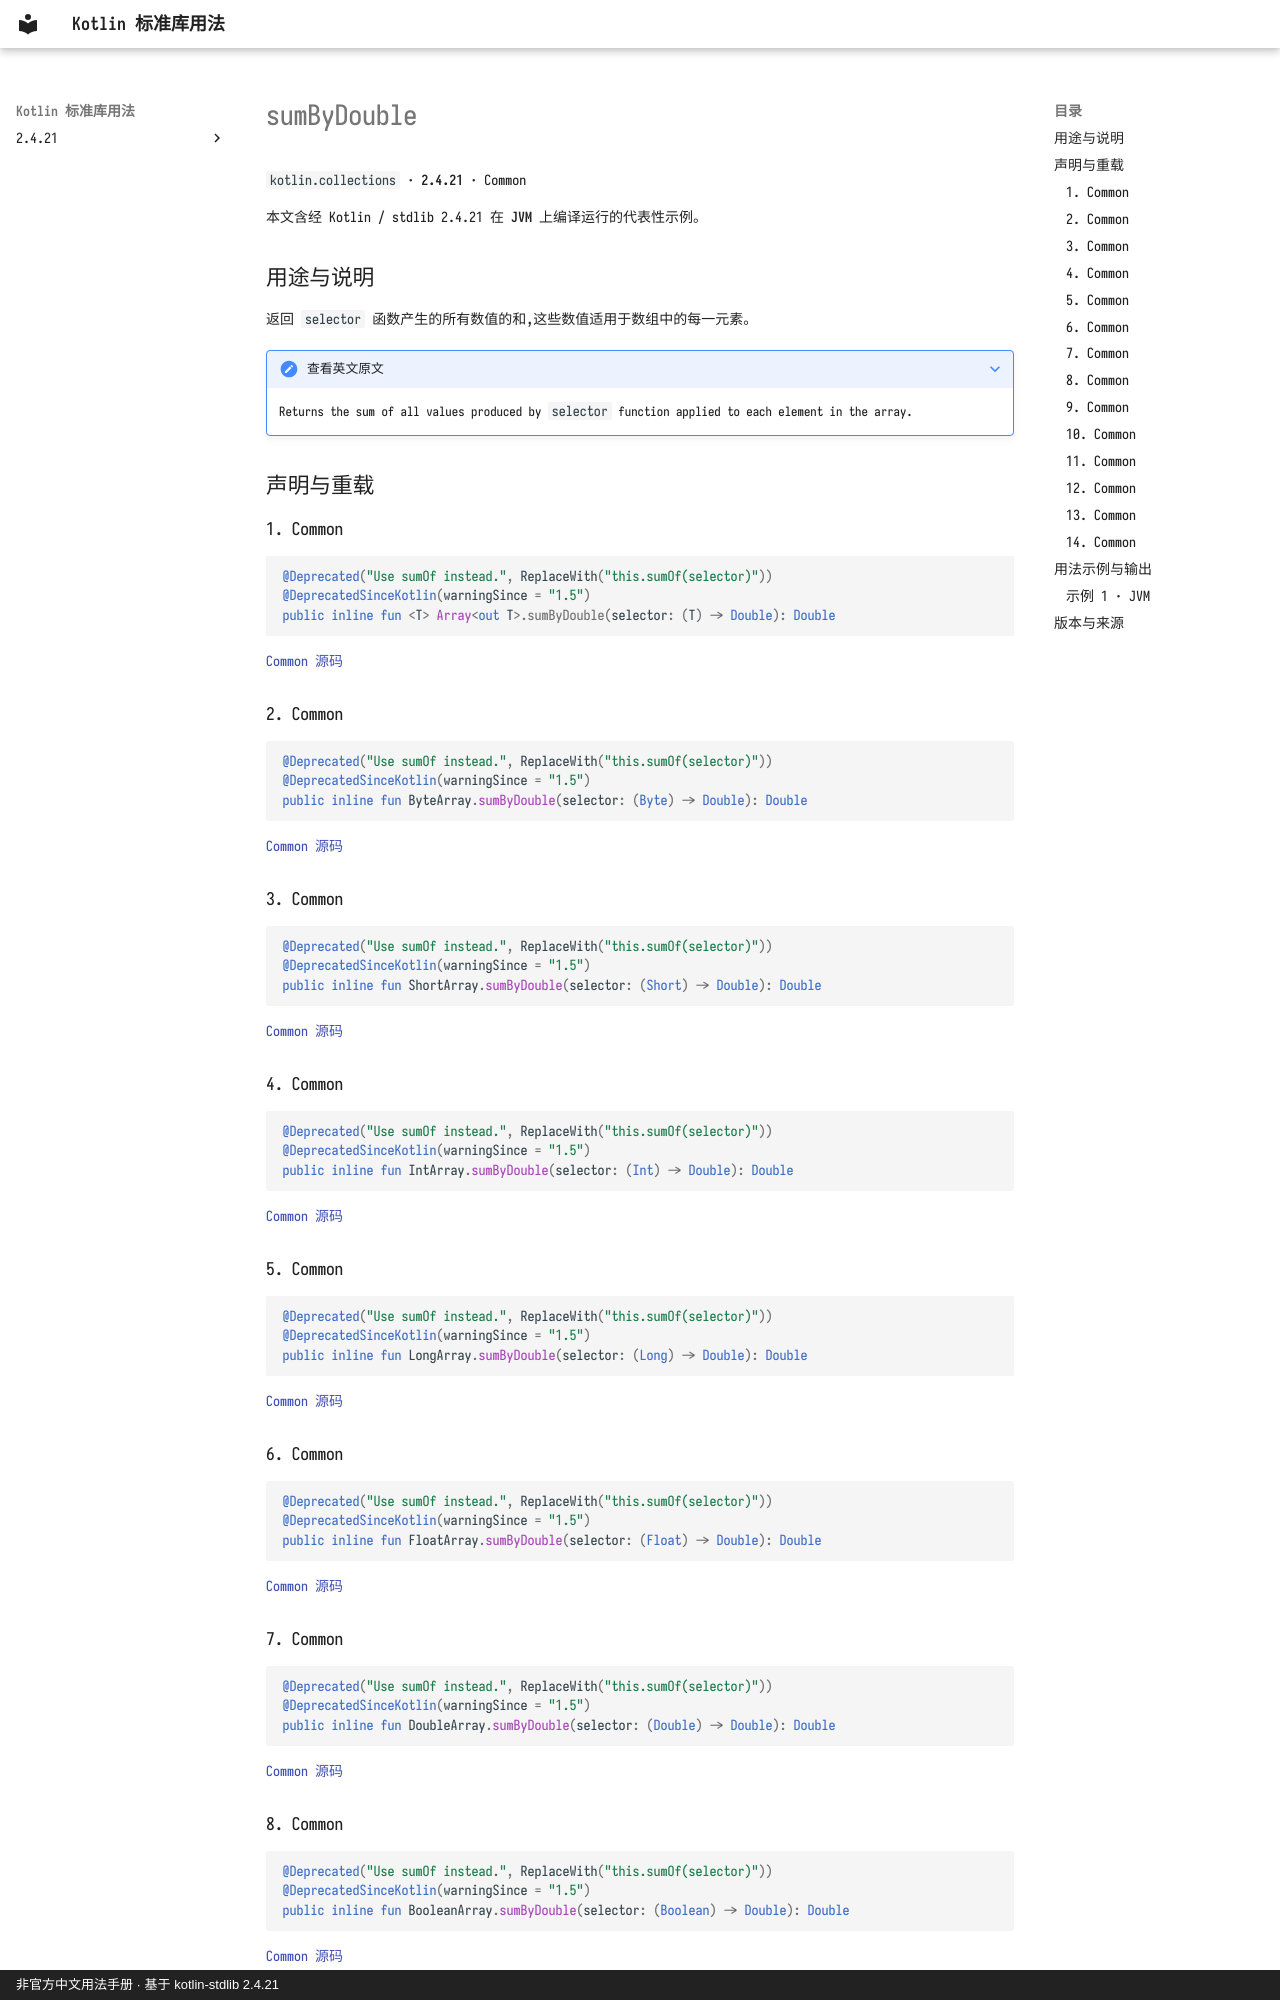

repository: oooooooko/kotlin-stdlib-docs · page: zh/api/kotlin.collections/sumbydouble--0c1807ab/index.html · generator: mkdocs · copyright: 非官方中文用法手册 · 基于 kotlin-stdlib 2.4.21

# sumByDouble

`kotlin.collections` · **2.4.21** · Common

本文含经 Kotlin / stdlib 2.4.21 在 **JVM** 上编译运行的代表性示例。

## 用途与说明

返回 `selector` 函数产生的所有数值的和,这些数值适用于数组中的每一元素。

??? note "查看英文原文"

    Returns the sum of all values produced by `selector` function applied to each element in the array.

## 声明与重载

### 1. Common

```kotlin
@Deprecated("Use sumOf instead.", ReplaceWith("this.sumOf(selector)"))
@DeprecatedSinceKotlin(warningSince = "1.5")
public inline fun <T> Array<out T>.sumByDouble(selector: (T) -> Double): Double
```

[Common 源码](https://github.com/JetBrains/kotlin/blob/v2.4.21/libraries/stdlib/common/src/generated/_Arrays.kt#L25459)

### 2. Common

```kotlin
@Deprecated("Use sumOf instead.", ReplaceWith("this.sumOf(selector)"))
@DeprecatedSinceKotlin(warningSince = "1.5")
public inline fun ByteArray.sumByDouble(selector: (Byte) -> Double): Double
```

[Common 源码](https://github.com/JetBrains/kotlin/blob/v2.4.21/libraries/stdlib/common/src/generated/_Arrays.kt#L25472)

### 3. Common

```kotlin
@Deprecated("Use sumOf instead.", ReplaceWith("this.sumOf(selector)"))
@DeprecatedSinceKotlin(warningSince = "1.5")
public inline fun ShortArray.sumByDouble(selector: (Short) -> Double): Double
```

[Common 源码](https://github.com/JetBrains/kotlin/blob/v2.4.21/libraries/stdlib/common/src/generated/_Arrays.kt#L25485)

### 4. Common

```kotlin
@Deprecated("Use sumOf instead.", ReplaceWith("this.sumOf(selector)"))
@DeprecatedSinceKotlin(warningSince = "1.5")
public inline fun IntArray.sumByDouble(selector: (Int) -> Double): Double
```

[Common 源码](https://github.com/JetBrains/kotlin/blob/v2.4.21/libraries/stdlib/common/src/generated/_Arrays.kt#L25498)

### 5. Common

```kotlin
@Deprecated("Use sumOf instead.", ReplaceWith("this.sumOf(selector)"))
@DeprecatedSinceKotlin(warningSince = "1.5")
public inline fun LongArray.sumByDouble(selector: (Long) -> Double): Double
```

[Common 源码](https://github.com/JetBrains/kotlin/blob/v2.4.21/libraries/stdlib/common/src/generated/_Arrays.kt#L25511)

### 6. Common

```kotlin
@Deprecated("Use sumOf instead.", ReplaceWith("this.sumOf(selector)"))
@DeprecatedSinceKotlin(warningSince = "1.5")
public inline fun FloatArray.sumByDouble(selector: (Float) -> Double): Double
```

[Common 源码](https://github.com/JetBrains/kotlin/blob/v2.4.21/libraries/stdlib/common/src/generated/_Arrays.kt#L25524)

### 7. Common

```kotlin
@Deprecated("Use sumOf instead.", ReplaceWith("this.sumOf(selector)"))
@DeprecatedSinceKotlin(warningSince = "1.5")
public inline fun DoubleArray.sumByDouble(selector: (Double) -> Double): Double
```

[Common 源码](https://github.com/JetBrains/kotlin/blob/v2.4.21/libraries/stdlib/common/src/generated/_Arrays.kt#L25537)
